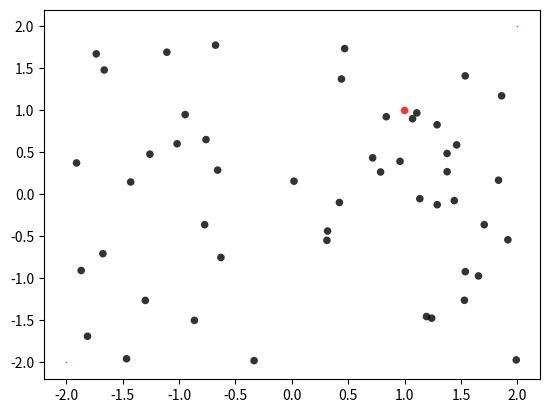
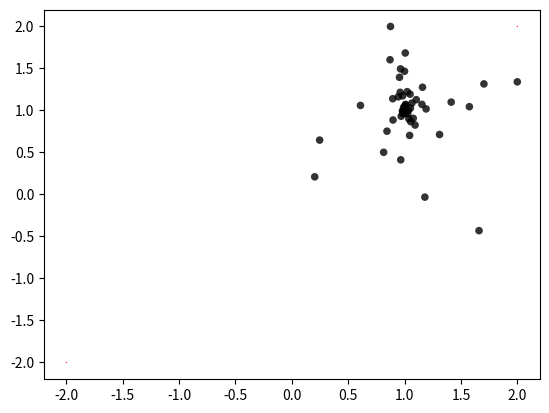
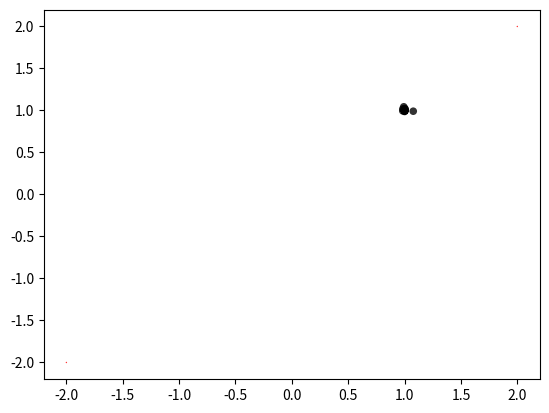
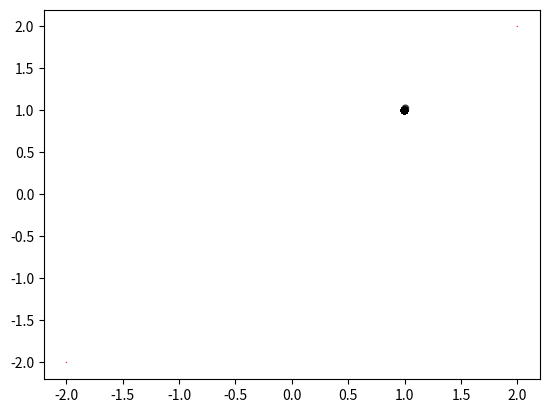
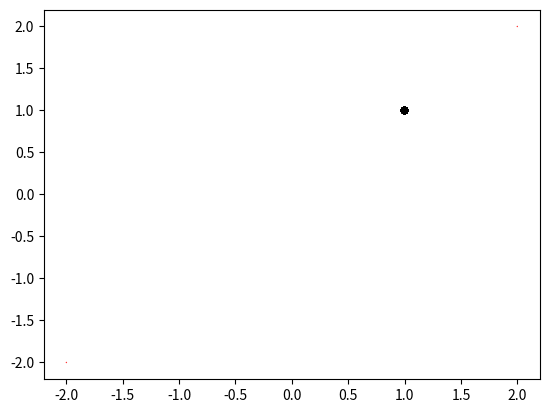
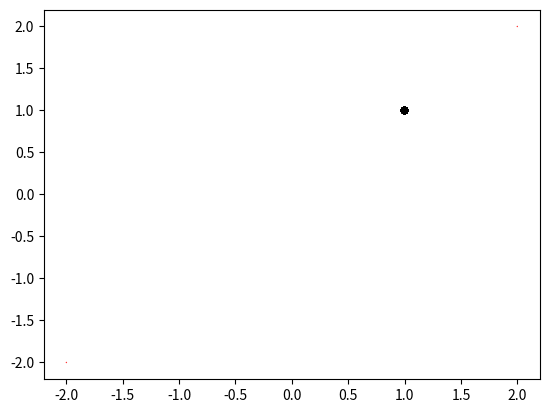
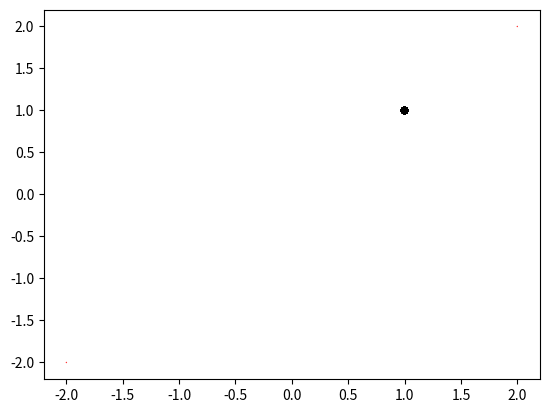

Generate these figures, in order, with matplotlib:
'''
Usando alguma biblioteca ou implementando diretamente em alguma linguagem de programação,
desenvolva uma solução para minimizar a função de Rosenbrock (em anexo). Faça testes pra
identificar um conjunto de parâmetros adequado. Plote o gráfico de evolução da solução.

Xmin / Ymin = -2
Xmax / Ymax = +2

minGlobal = +1 (x e y)

w = inicio 0.9 vai descendo ate 0.2
C1 É UM PESO PARA O MELHOR LOCAL
C2 É UM PESO PARA O MAIOR GLOBAL

R1 -> radomico de 0.0 a 1.0
R2 -> radomico de 0.0 a 1.0
'''
import random
import matplotlib.pyplot as plt


# ##################################################
def fitness(particula):  # Rosenbrock
    x = particula[0]
    y = particula[1]
    a = 1.0 - x
    b = y - x * x
    return (b * b * 100.0) + (a * a)


# ##################################################
def calculaNovaVelocidade(particula, v):  # Calculo da velocidade por particula
    r1 = random.random()  # faixa de 0.0 a 1.0
    r2 = random.random()  # faixa de 0.0 a 1.0
    part_1 = (w * particula.velocidade[v])
    part_2 = (c1 * r1 * (particula.melhor_local_posicao[v] - particula.posicao[v]))
    part_3 = (c2 * r2 * (melhor_global_posicao[v] - particula.posicao[v]))
    return part_1 + part_2 + part_3


# ##################################################
class Particula:
    def __init__(self, qtdVariaveis, min_value, max_value):
        self.posicao = [0.0 for c in range(qtdVariaveis)]  # Iniciando array das posicoes
        self.velocidade = [0.0 for c in range(qtdVariaveis)]  # Iniciando array das velocidades
        for c in range(qtdVariaveis):
            self.posicao[c] = ((valorMaximo - valorMinimo) * random.random() + valorMinimo)  # Atualizando as posições iniciais
            self.velocidade[c] = ((valorMaximo - valorMinimo) * random.random() + valorMinimo)  # Atualizando as velocidades iniciais
        self.fitness = fitness(self.posicao)  # Calculando do fitness de cada posição das partículas
        self.melhor_local_posicao = list(self.posicao)  # posição da particula
        self.melhor_local = self.fitness  # melhor fitness da particula


# ##################################################
def plot(enxame):
    fig = plt.figure()
    ax = fig.add_subplot(1, 1, 1)
    plt.title('Evolução PSO')
    ax.clear()
    ax.scatter(2, 2, alpha=0.8, c='red', edgecolors='none', s=1)
    ax.scatter(-2, -2, alpha=0.8, c='red', edgecolors='none', s=1)
    ax.scatter(1, 1, alpha=0.8, c='red', edgecolors='none', s=30)
    for p in enxame:
        x = p.posicao[0]
        y = p.posicao[1]
        ax.scatter(x, y, alpha=0.8, c='black', edgecolors='none', s=30)
    plt.show()


# ----------------------
# >>>>>>> INICIO <<<<<<<

qtdParticulasIniciais = 50  # Número de Partículas Iniciais

numeroDeDimensoes = 2  # Número de dimensões x e y
valorMinimo = -2  # Minimo valor para x e y
valorMaximo = +2  # Máximo valor para x e y

qtdIteracoes = 600  # Número de Iterações

w = 0.9  # Inércia  w (inicial) = 0,9 e diminui para w (final) = 0,2

c1 = 1.4  # peso para o melhor Local
c2 = 1.7  # peso para o melhor global

# Criando Enxame inicial
enxame = [Particula(numeroDeDimensoes, valorMinimo, valorMaximo) for c in range(qtdParticulasIniciais)]

melhor_global_posicao = [0.0 for c in range(numeroDeDimensoes)]
melhor_global = 99999999999999

# Analisando cada particula para atualizar o melor fitness Global, que é a minimização da função de Rosenbrick(fitness)
for particula in enxame:
    if particula.fitness < melhor_global:
        melhor_global = particula.fitness
        melhor_global_posicao = list(particula.posicao)

# plotando população incial
plot(enxame)

for ciclo in range(qtdIteracoes):

    # Inércia -> fator de desagregação / dispersão
    if w > 0.2 and ciclo % 50 == 0 and ciclo != 0:
        w = w - 0.1

    for particula in enxame:
        # Calculando a nova velocidade de cada partícula
        for v in range(numeroDeDimensoes):
            particula.velocidade[v] = calculaNovaVelocidade(particula, v)
            if particula.velocidade[v] < valorMinimo:
                particula.velocidade[v] = valorMinimo
            elif particula.velocidade[v] > valorMaximo:
                particula.velocidade[v] = valorMaximo

        # Verificando a nova posição usando a nova Velocidade, limitado pelos valores maximos e minimos definidos
        for i in range(numeroDeDimensoes):
            particula.posicao[i] = particula.posicao[i] + particula.velocidade[i]
            if particula.posicao[i] < valorMinimo:
                particula.posicao[i] = valorMinimo
            elif particula.posicao[i] > valorMaximo:
                particula.posicao[i] = valorMaximo

        # Avaliando o fitness da nova posição
        particula.fitness = fitness(particula.posicao)

        # Avaliando o melhor Local
        if particula.fitness < particula.melhor_local:
            particula.melhor_local = particula.fitness
            particula.melhor_local_posicao = list(particula.posicao)

        # Avaliando o melhor Global
        if particula.fitness < melhor_global:
            melhor_global = particula.fitness
            melhor_global_posicao = list(particula.posicao)

    # Plotando grafico parcial
    if ciclo % 100 == 0 and ciclo != 0:
        plot(enxame)

# Plotando população final e Printando Gbest
plot(enxame)
print(melhor_global_posicao)
print(melhor_global)
